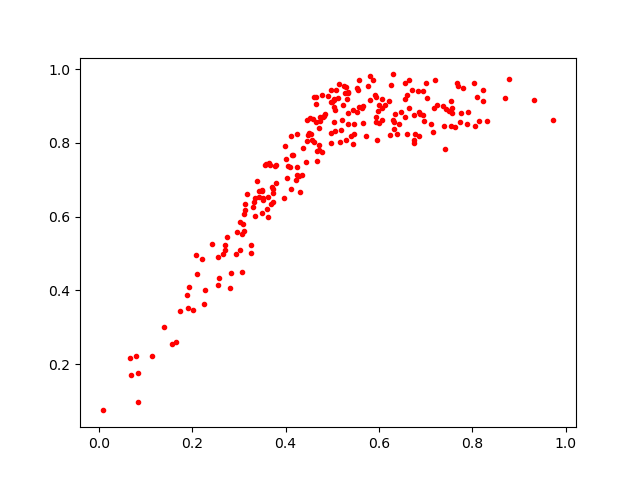

Source data for this figure (header and first rows):
0.42164165, 0.6983649
0.3115, 0.6062
0.6296, 0.862
0.5798, 0.9809
0.6749, 0.8752
0.6748, 0.8079
0.6742, 0.8008
0.4607, 0.8023
0.5903, 0.9294
0.5337, 0.9375
0.3511, 0.6501
0.6227, 0.8212
0.4458, 0.8622
0.4426, 0.7474
0.7895, 0.8845
0.7692, 0.9552
0.6884, 0.8784
0.4248, 0.8249
0.6058, 0.8937
0.5649, 0.8548
0.694, 0.9399
0.4969, 0.9446
0.5025, 0.8972
0.633, 0.8378
0.7236, 0.9029
0.1139, 0.2222
0.5043, 0.9203
0.3619, 0.6544
0.3096, 0.5791
0.3985, 0.7915
0.6558, 0.8715
0.3789, 0.6924
0.4494, 0.8267
0.4096, 0.7336
0.2822, 0.4482
0.2581, 0.4341
0.4827, 0.8721
0.3969, 0.6518
0.7538, 0.9128
0.3514, 0.6459
0.3428, 0.6535
0.3773, 0.7378
0.5286, 0.8087
0.5761, 0.9542
0.804, 0.963
0.4731, 0.8607
0.6827, 0.9407
0.8771, 0.9728
0.5439, 0.8894
0.7761, 0.8824
0.2083, 0.4964
0.7434, 0.8935
0.7624, 0.8423
0.5035, 0.8578
0.6058, 0.8631
0.7732, 0.8566
0.428, 0.7107
0.515, 0.9589
0.2707, 0.5229
0.5968, 0.8881
0.481, 0.8702
... 177 more rows
